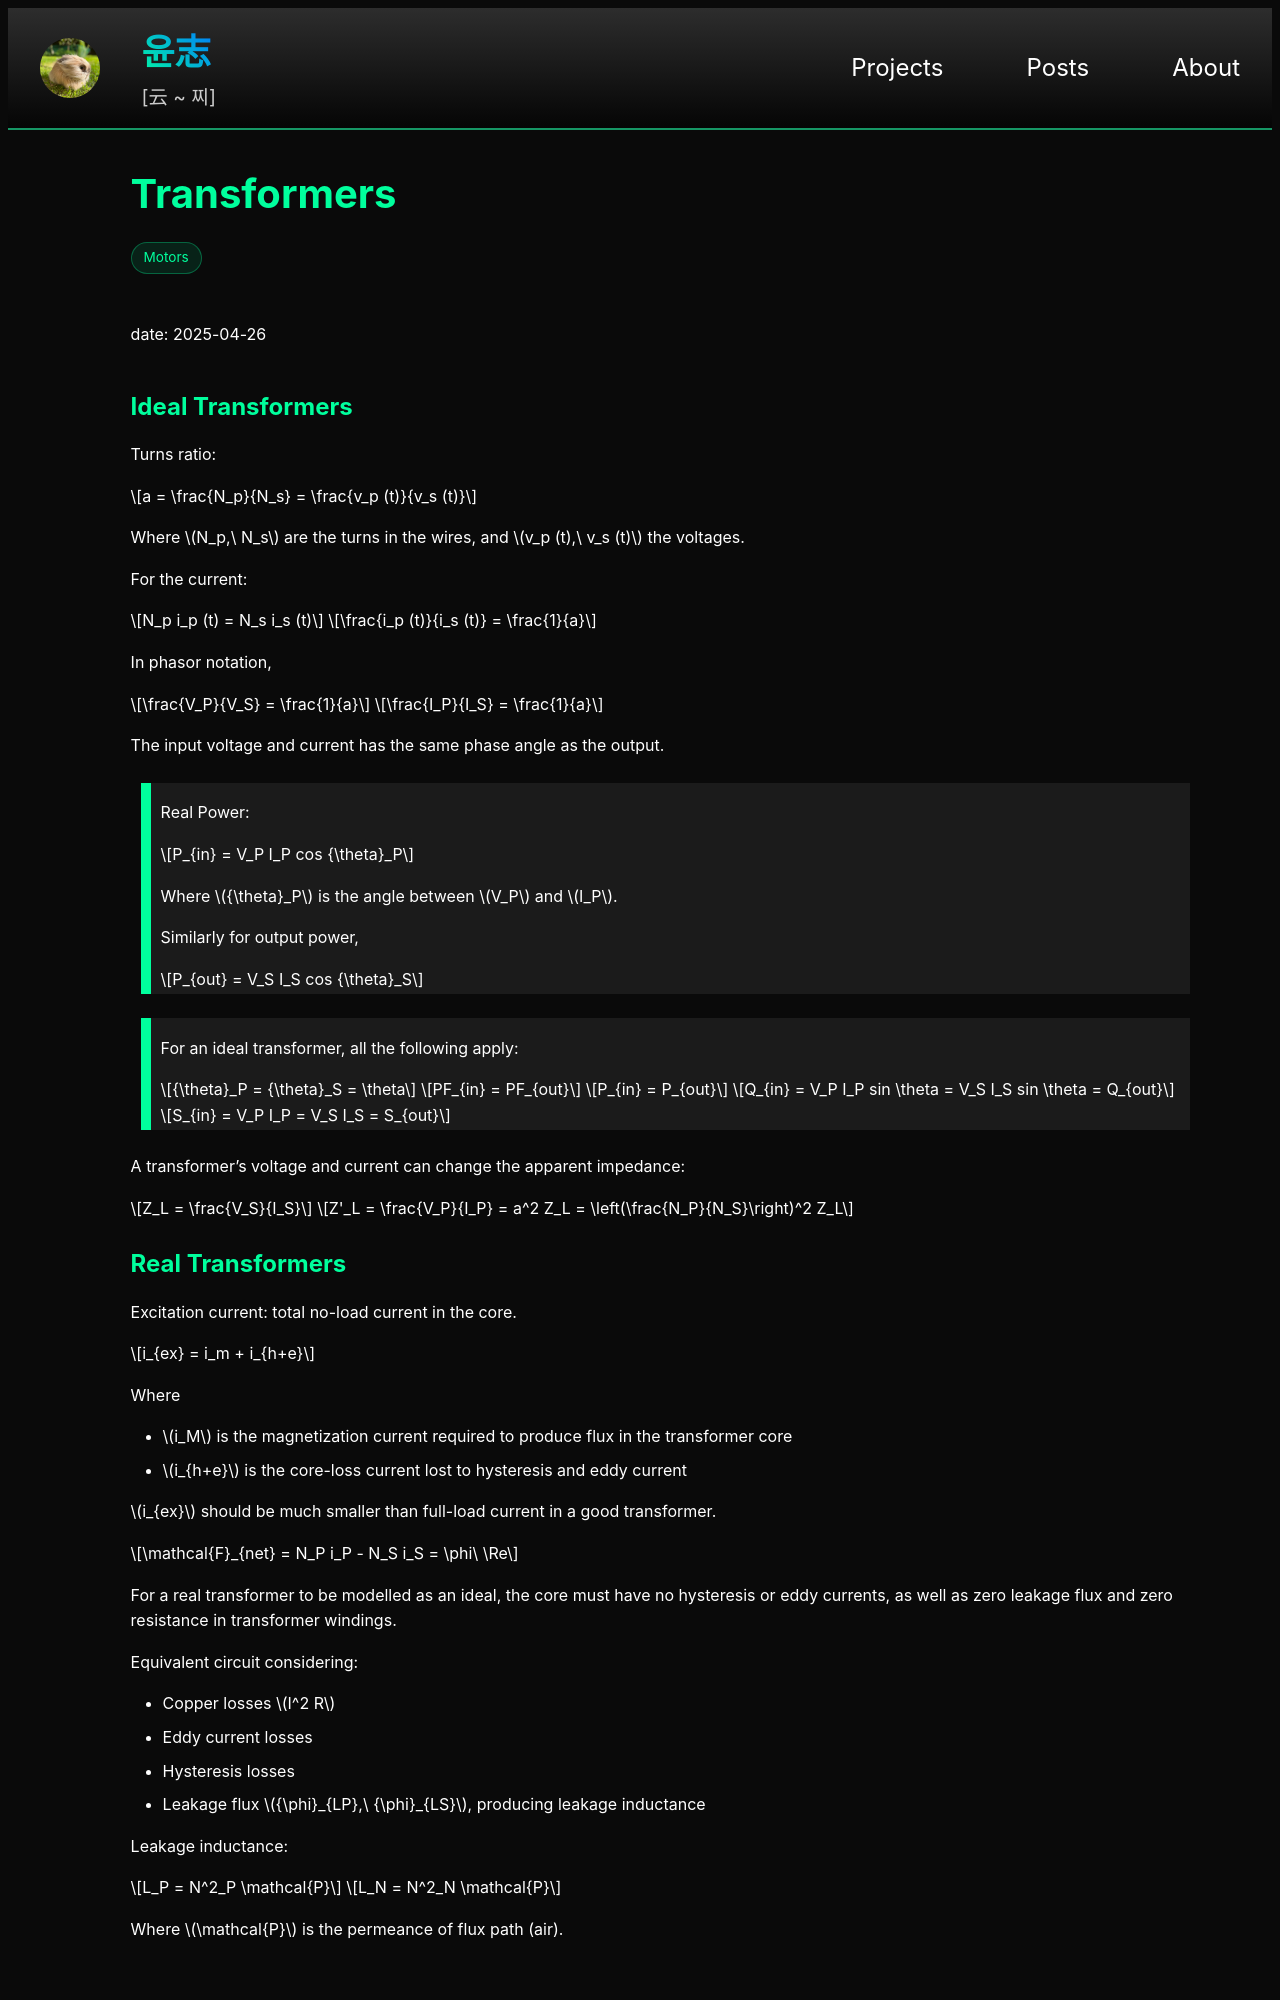

repository: yoon-zh/yoonzh.com · page: posts/motors/transformers.html · generator: jekyll

---
layout: post
title: transformers
card_title: "Transformers"
math: true
circuit: true
url: /posts/motors/transformers
tech_stack: [Motors]
---

date: 2025-04-26

## Ideal Transformers

Turns ratio:

$$
a = \frac{N_p}{N_s} = \frac{v_p (t)}{v_s (t)}
$$

Where $$N_p,\ N_s$$ are the turns in the wires, and $$v_p (t),\ v_s (t)$$ the voltages.

For the current:

$$
N_p i_p (t) = N_s i_s (t)
$$

$$
\frac{i_p (t)}{i_s (t)} = \frac{1}{a}
$$

In phasor notation,

$$
\frac{V_P}{V_S} = \frac{1}{a}
$$

$$
\frac{I_P}{I_S} = \frac{1}{a}
$$

The input voltage and current has the same phase angle as the output.

> Real Power:
>
> $$P_{in} = V_P I_P cos {\theta}_P$$
>
> Where $${\theta}_P$$ is the angle between $$V_P$$ and $$I_P$$.
>
> Similarly for output power,
>
> $$P_{out} = V_S I_S cos {\theta}_S$$

> For an ideal transformer, all the following apply:
>
> $${\theta}_P = {\theta}_S = \theta$$
>
> $$PF_{in} = PF_{out}$$
>
> $$P_{in} = P_{out}$$
>
> $$Q_{in} = V_P I_P sin \theta = V_S I_S sin \theta = Q_{out}$$
>
> $$S_{in} = V_P I_P = V_S I_S = S_{out}$$

A transformer's voltage and current can change the apparent impedance:

$$
Z_L = \frac{V_S}{I_S} 
$$

$$
Z'_L = \frac{V_P}{I_P} = a^2 Z_L = \left(\frac{N_P}{N_S}\right)^2 Z_L
$$
